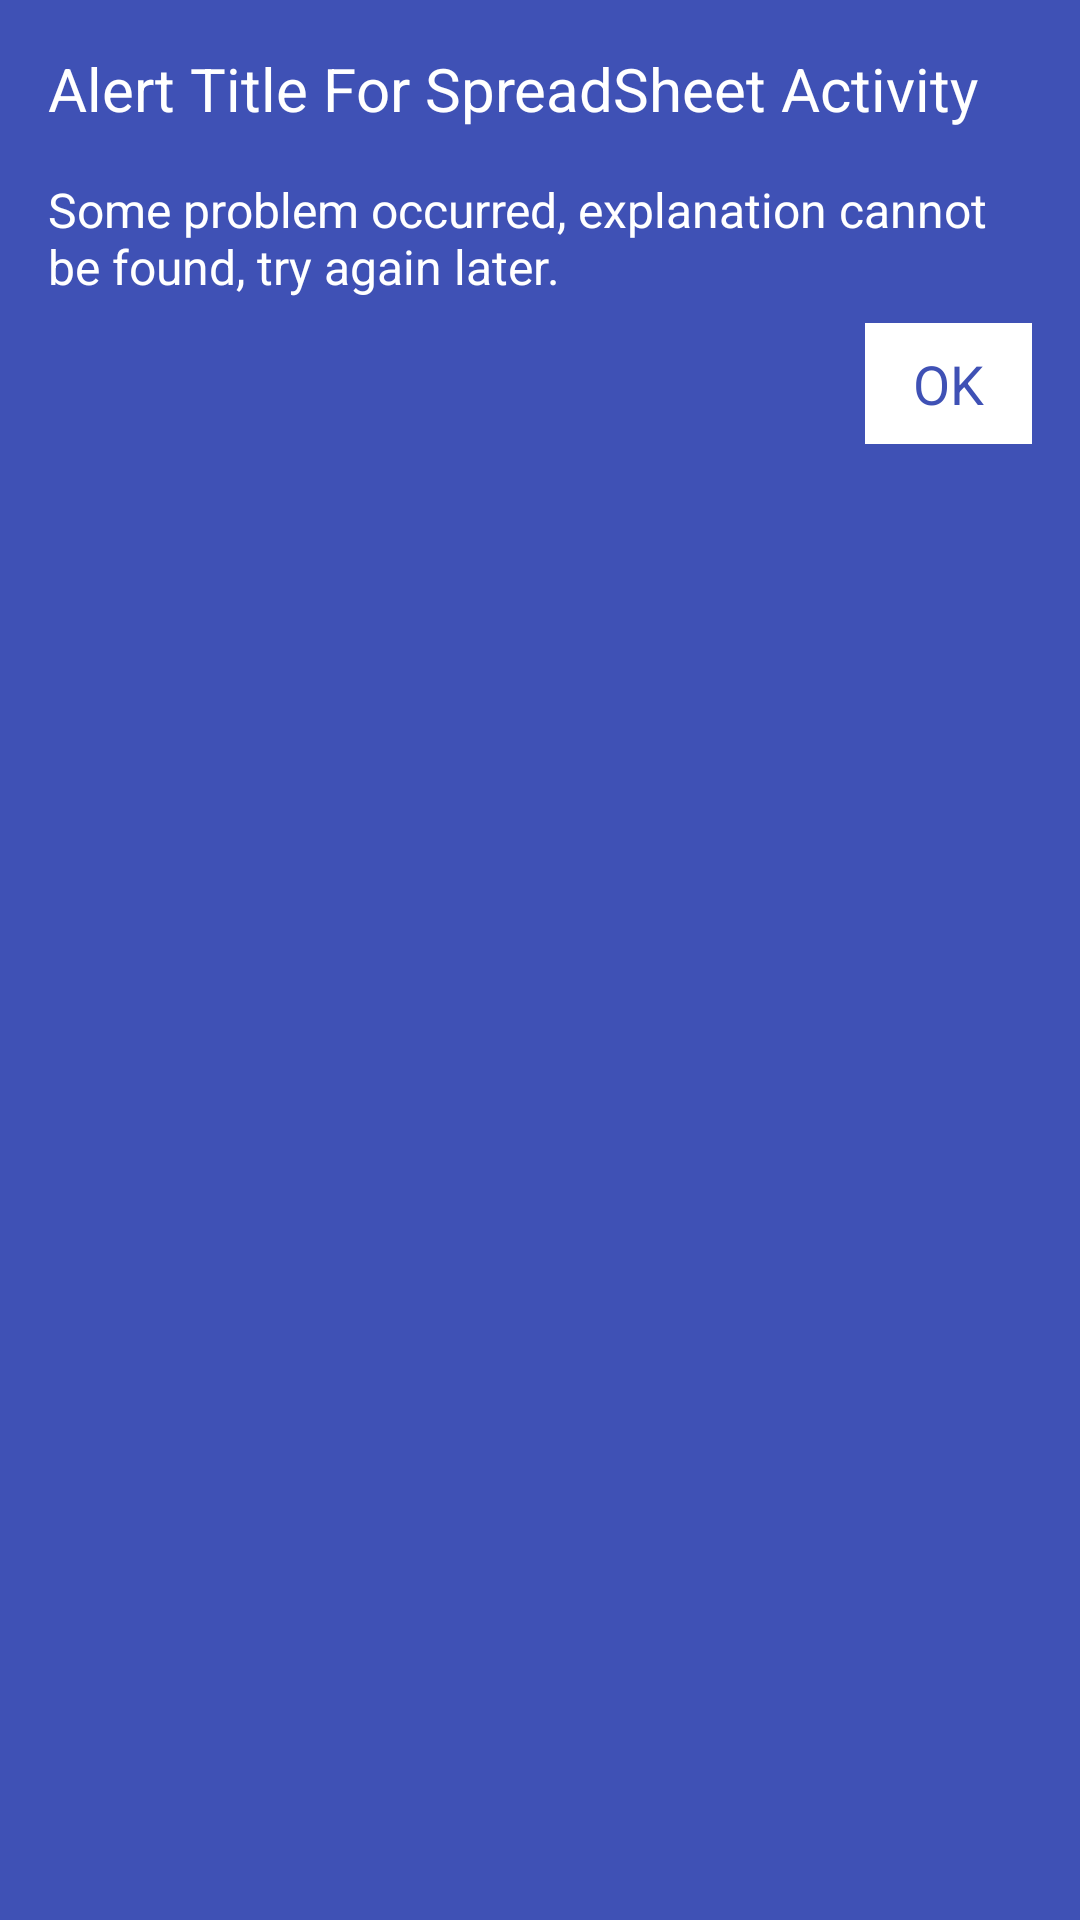

Produce the Android XML layout that renders to this screen, including the resource entries it uses.
<!-- AndroidManifest.xml: application theme AppTheme -->
<!-- res/layout/spreadsheet_dialog.xml -->
<?xml version="1.0" encoding="utf-8"?>
<RelativeLayout
    xmlns:android="http://schemas.android.com/apk/res/android"
    android:layout_width="match_parent"
    android:layout_height="wrap_content"
    android:background="@color/colorPrimary">

    <TextView
        android:layout_width="match_parent"
        android:layout_height="wrap_content"
        android:textColor="@android:color/white"
        android:layout_margin="16dp"
        android:textSize="20sp"
        android:text = "Alert Title For SpreadSheet Activity"
        android:id="@+id/title_alert_spreadsheet" />

    <TextView
        android:id="@+id/alert_message"
        android:layout_width="match_parent"
        android:layout_height="wrap_content"
        android:textColor="@android:color/white"
        android:textSize="16sp"
        android:text = "Some problem occurred, explanation cannot be found, try again later."
        android:layout_marginLeft="16dp"
        android:layout_marginRight="16dp"
        android:layout_below="@+id/title_alert_spreadsheet"
        android:layout_alignParentStart="true"
        android:layout_alignParentLeft="true"
        />

    <TextView
        android:id="@+id/k_spreadsheet"
        android:layout_width="wrap_content"
        android:layout_height="wrap_content"
        android:background="@android:color/white"
        android:textColor="@color/colorPrimary"
        android:textSize="18sp"
        android:text = "OK"
        android:layout_marginTop="8dp"
        android:layout_marginEnd="16dp"
        android:layout_marginRight="16dp"
        android:paddingTop="8dp"
        android:paddingBottom="8dp"
        android:layout_marginBottom="8dp"
        android:paddingEnd="16dp"
        android:paddingRight="16dp"
        android:paddingLeft="16dp"
        android:paddingStart="16dp"
        android:gravity="end"
        android:layout_below="@id/alert_message"
        android:layout_alignParentEnd="true"
        android:layout_alignParentRight="true"
        />


</RelativeLayout>
<!-- resources referenced by this layout -->
<resources>
  <color name="colorPrimary">#3F51B5</color>
  <style name="AppTheme" parent="Theme.AppCompat.Light.DarkActionBar">
          
          <item name="colorPrimary">@color/colorPrimary</item>
          <item name="colorPrimaryDark">@color/colorPrimaryDark</item>
          <item name="colorAccent">@color/colorAccent</item>
      </style>
  <color name="colorPrimaryDark">#303F9F</color>
  <color name="colorAccent">#FF4081</color>
</resources>
